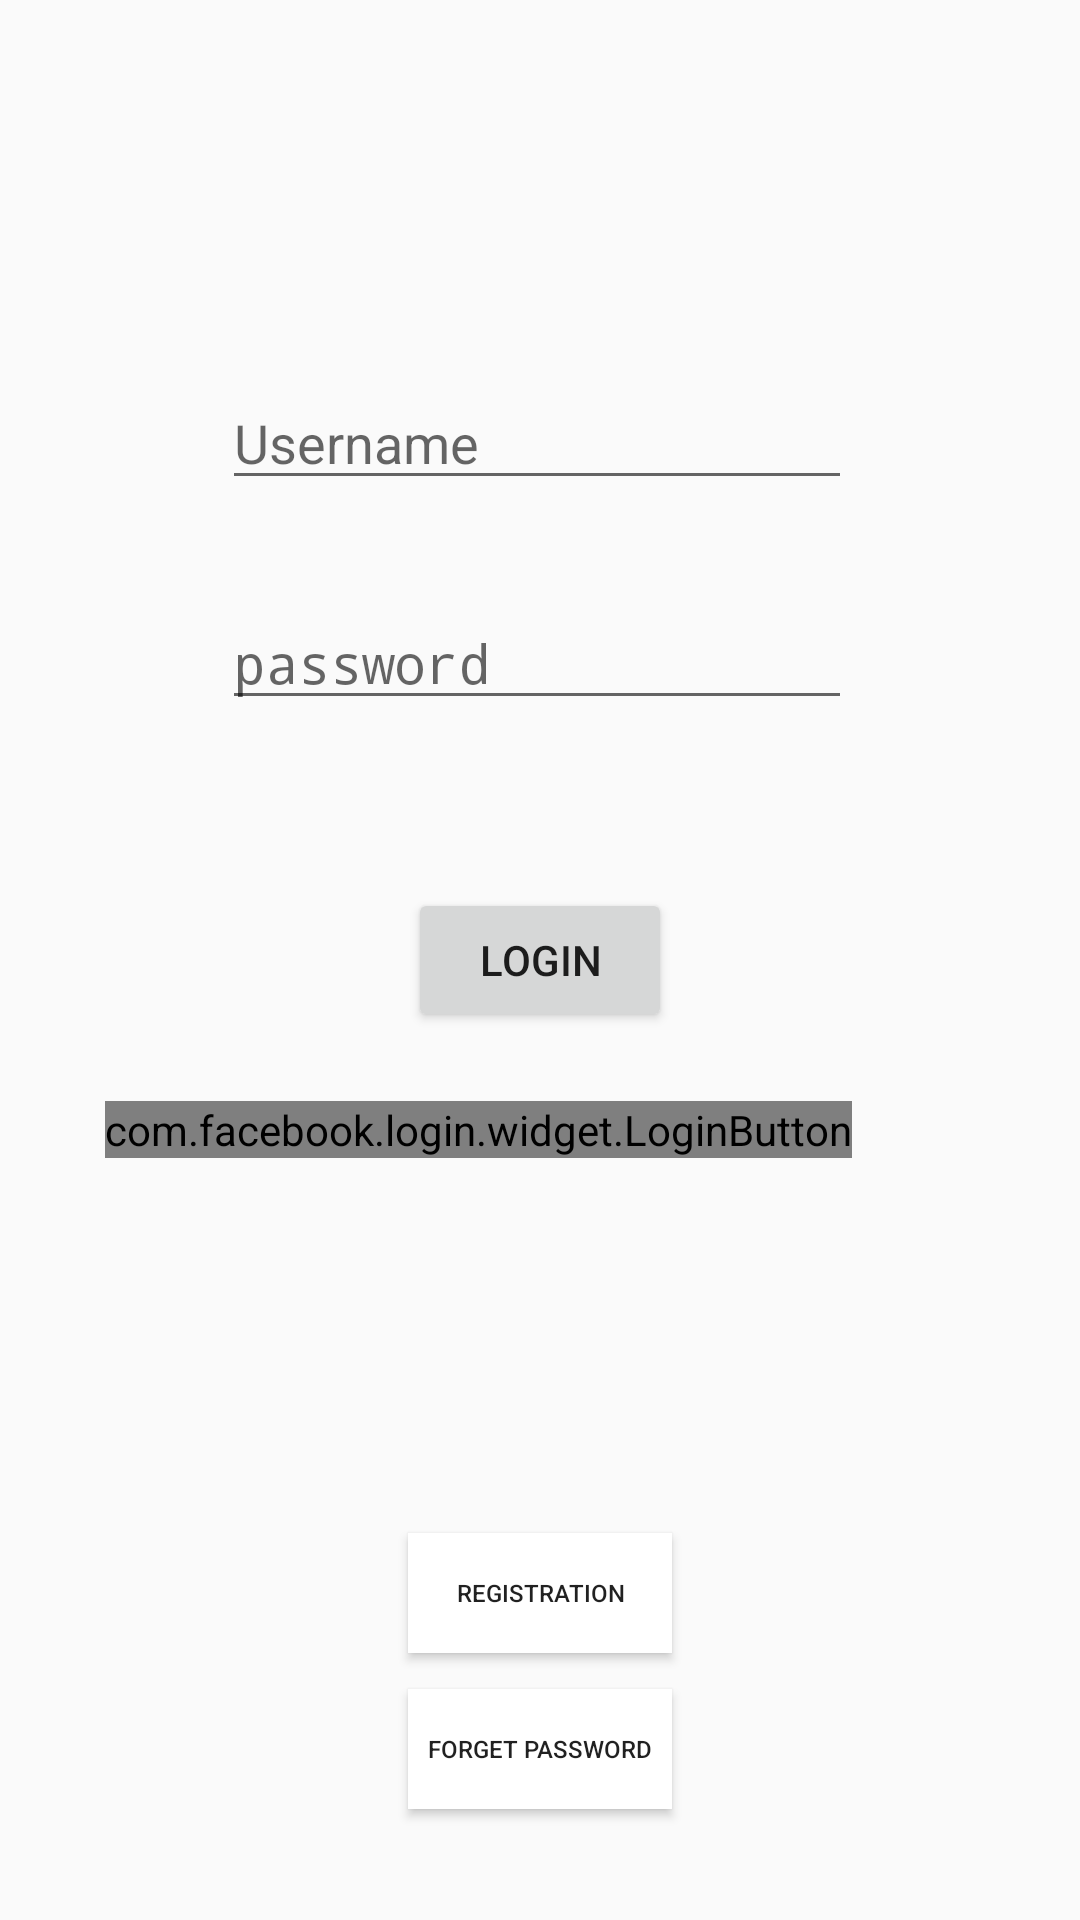

The Android layout XML behind this screen, and the referenced resources:
<!-- AndroidManifest.xml: application theme AppTheme -->
<!-- res/layout/content_main.xml -->
<?xml version="1.0" encoding="utf-8"?>
<RelativeLayout
    xmlns:android="http://schemas.android.com/apk/res/android"
    xmlns:app="http://schemas.android.com/apk/res-auto"
    xmlns:tools="http://schemas.android.com/tools"
    android:layout_width="match_parent"
    android:layout_height="match_parent"
    app:layout_behavior="@string/appbar_scrolling_view_behavior"
    tools:context="com.example.ef.fb.MainActivity"
    tools:showIn="@layout/activity_main">

    <EditText
        android:id="@+id/username"
        android:layout_width="wrap_content"
        android:layout_height="wrap_content"
        android:layout_above="@+id/user_Password"
        android:layout_alignLeft="@+id/user_Password"
        android:layout_alignStart="@+id/user_Password"
        android:layout_marginBottom="32dp"
        android:ems="10"
        android:hint="Username"
        android:inputType="textPersonName"
        tools:ignore="MissingConstraints"
        tools:layout_editor_absoluteX="84dp"
        tools:layout_editor_absoluteY="126dp" />

    <EditText
        android:id="@+id/user_Password"
        android:layout_width="wrap_content"
        android:layout_height="wrap_content"
        android:layout_above="@+id/btnLogin"
        android:layout_alignParentLeft="true"
        android:layout_alignParentStart="true"
        android:layout_marginBottom="56dp"
        android:layout_marginLeft="74dp"
        android:layout_marginStart="74dp"
        android:ems="10"
        android:hint="password"
        android:inputType="textPassword"
        tools:ignore="MissingConstraints"
        tools:layout_editor_absoluteX="84dp"
        tools:layout_editor_absoluteY="198dp" />

    <Button
        android:id="@+id/btnLogin"
        android:layout_width="wrap_content"
        android:layout_height="wrap_content"
        android:layout_centerHorizontal="true"
        android:layout_centerVertical="true"
        android:text="@string/login"
        tools:ignore="MissingConstraints"
        tools:layout_editor_absoluteX="137dp"
        tools:layout_editor_absoluteY="272dp" />

    <Button
        android:id="@+id/signupText"
        android:layout_width="wrap_content"
        android:layout_height="40dp"
        android:layout_above="@+id/button2"
        android:layout_centerHorizontal="true"
        android:layout_marginBottom="12dp"
        android:background="#FFFFFF"
        android:gravity="center"
        android:text="@string/registration"
        android:textSize="8dp"
        tools:ignore="MissingConstraints"
        tools:layout_editor_absoluteX="81dp"
        tools:layout_editor_absoluteY="341dp"/>

    <Button
        android:id="@+id/button2"
        android:layout_width="wrap_content"
        android:layout_height="40dp"
        android:layout_alignParentBottom="true"
        android:layout_centerHorizontal="true"
        android:layout_marginBottom="37dp"
        android:background="#FFFFFF"
        android:text="@string/forget_password"
        android:textSize="8dp" />

    <com.facebook.login.widget.LoginButton
        android:id="@+id/login_button"
        android:layout_width="wrap_content"
        android:layout_height="wrap_content"
        android:layout_alignEnd="@+id/user_Password"
        android:layout_alignRight="@+id/user_Password"
        android:layout_below="@+id/btnLogin"
        android:layout_gravity="center_horizontal"
        android:layout_marginTop="23dp" />

</RelativeLayout>
<!-- res/layout/activity_main.xml (included above) -->
<?xml version="1.0" encoding="utf-8"?>
<android.support.design.widget.CoordinatorLayout xmlns:android="http://schemas.android.com/apk/res/android"
    xmlns:app="http://schemas.android.com/apk/res-auto"
    xmlns:tools="http://schemas.android.com/tools"
    android:layout_width="match_parent"
    android:layout_height="match_parent"
    tools:context="com.example.ef.fb.MainActivity">

    <android.support.design.widget.AppBarLayout
        android:layout_width="match_parent"
        android:layout_height="wrap_content"
        android:theme="@style/AppTheme.AppBarOverlay">

        <android.support.v7.widget.Toolbar
            android:id="@+id/toolbar"
            android:layout_width="match_parent"
            android:layout_height="?attr/actionBarSize"
            android:background="?attr/colorPrimary"
            app:popupTheme="@style/AppTheme.PopupOverlay" />

    </android.support.design.widget.AppBarLayout>

    <include layout="@layout/content_main" />



</android.support.design.widget.CoordinatorLayout>
<!-- resources referenced by this layout -->
<resources>
  <string name="forget_password">Forget password</string>
  <string name="login">Login</string>
  <string name="registration">Registration</string>
  <style name="AppTheme.AppBarOverlay" parent="ThemeOverlay.AppCompat.Dark.ActionBar" />
  <style name="AppTheme.PopupOverlay" parent="ThemeOverlay.AppCompat.Light" />
  <style name="AppTheme" parent="Theme.AppCompat.Light.DarkActionBar">
          
          <item name="colorPrimary">@color/colorPrimary</item>
          <item name="colorPrimaryDark">@color/colorPrimaryDark</item>
          <item name="colorAccent">@color/colorAccent</item>
      </style>
  <!-- not gathered from this repository: default colours our renderer supplied (Android Studio template values) -->
  <color name="colorPrimary">#FF6200EE</color>
  <color name="colorPrimaryDark">#FF3700B3</color>
  <color name="colorAccent">#FF03DAC5</color>
</resources>
